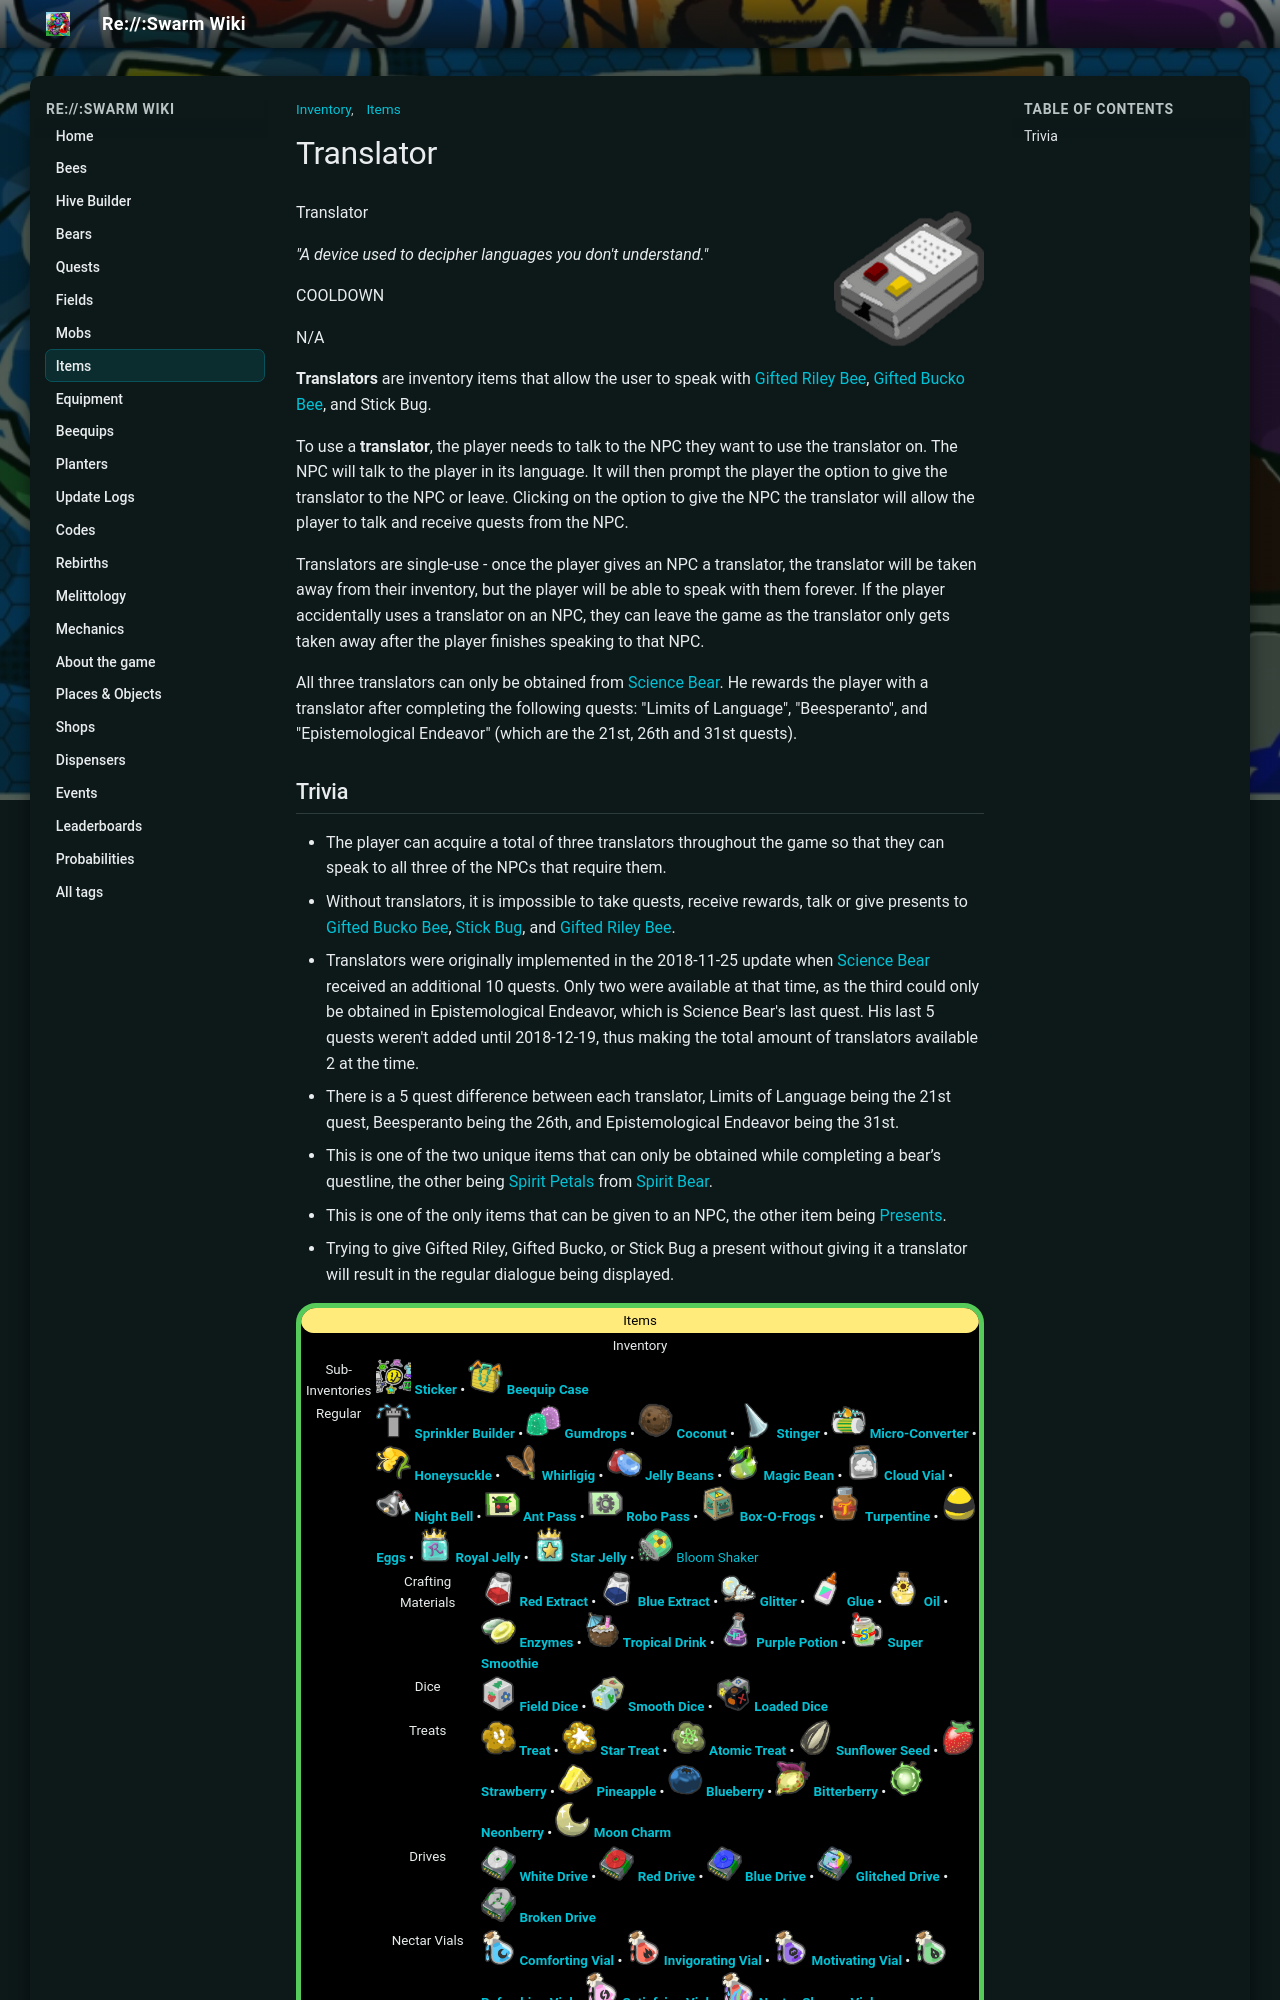

repository: JoaoFranciscoFE/reswarm-wiki · page: translator.html · generator: mkdocs

---
title: "Translator"
tags: ["Items", "Inventory"]
---

# Translator

![Translator](img/Translator.png){ align=right width=150 }

Translator

*"A device used to decipher languages you don't understand."*

COOLDOWN

N/A

**Translators** are inventory items that allow the user to speak with [Gifted Riley Bee](gifted-riley-bee.md), [Gifted Bucko Bee](gifted-bucko-bee.md), and Stick Bug.

To use a **translator**, the player needs to talk to the NPC they want to use the translator on. The NPC will talk to the player in its language. It will then prompt the player the option to give the translator to the NPC or leave. Clicking on the option to give the NPC the translator will allow the player to talk and receive quests from the NPC.

Translators are single-use - once the player gives an NPC a translator, the translator will be taken away from their inventory, but the player will be able to speak with them forever. If the player accidentally uses a translator on an NPC, they can leave the game as the translator only gets taken away after the player finishes speaking to that NPC.

All three translators can only be obtained from [Science Bear](science-bear.md). He rewards the player with a translator after completing the following quests: "Limits of Language", "Beesperanto", and "Epistemological Endeavor" (which are the 21st, 26th and 31st quests).
